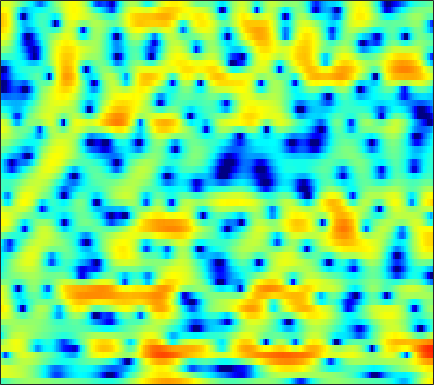

The file beside this chart, header and first rows:
-2.3032, -2.0215, -1.6092, -1.2038, -0.90913, -0.53979, -0.21507, 0.0054403, 0.25692, 0.45795, 0.61974, 0.71341, 0.79636, 0.83261, 0.83309, 0.80237, 0.75518, 0.70029, 0.60282, 0.49892, 0.37158, 0.28936, 0.17078, 0.049158
3.303, 3.252, 3.177, 3.089, 3.012, 2.889, 2.74, 2.608, 2.398, 2.148, 1.847, 1.585, 1.181, 0.707, 0.3005, -0.3164, -1.034, -1.64, -2.556, -3.606, -4.802, -5.807, -7.27, -8.806
3.577, 3.41, 3.201, 3.01, 2.877, 2.706, 2.535, 2.402, 2.209, 1.986, 1.722, 1.489, 1.119, 0.6812, 0.2955, -0.2997, -0.997, -1.593, -2.483, -3.499, -4.628, -5.54, -6.809, -8.029
0.9173, 0.3192, -0.2006, -0.3224, -0.1775, 0.2193, 0.7154, 1.082, 1.499, 1.805, 1.986, 2.04, 2.006, 1.86, 1.686, 1.373, 0.976, 0.6346, 0.1345, -0.4021, -0.9552, -1.368, -1.91, -2.419
-3.459, -6.974, -11.03, -7.59, -4.43, -1.476, 0.4633, 1.483, 2.41, 2.952, 3.183, 3.197, 3.038, 2.717, 2.407, 1.94, 1.45, 1.095, 0.6496, 0.24, -0.1481, -0.4406, -0.8685, -1.351
3.113, 2.896, 2.801, 2.913, 3.095, 3.391, 3.64, 3.74, 3.711, 3.426, 2.821, 2.134, 0.8495, -0.9052, -2.559, -5.194, -7.727, -8.515, -7.561, -5.968, -4.762, -4.228, -4.03, -4.362
0.4736, 1.171, 2.01, 2.717, 3.148, 3.58, 3.84, 3.894, 3.781, 3.432, 2.824, 2.183, 1.055, -0.372, -1.6, -3.269, -4.543, -4.918, -4.645, -4.001, -3.469, -3.266, -3.336, -3.824
-4.496, -2.849, -1.159, 0.09405, 0.8137, 1.54, 2.028, 2.264, 2.414, 2.396, 2.239, 2.042, 1.691, 1.271, 0.9383, 0.5135, 0.1316, -0.1244, -0.4094, -0.6437, -0.8673, -1.046, -1.336, -1.668
-2.087, -1.474, -0.7247, -0.07066, 0.3326, 0.7665, 1.076, 1.241, 1.368, 1.415, 1.389, 1.335, 1.227, 1.086, 0.9579, 0.7714, 0.5685, 0.4046, 0.1723, -0.07497, -0.3359, -0.542, -0.8184, -1.093
0.6657, 0.8332, 0.9987, 1.091, 1.109, 1.079, 0.9793, 0.8911, 0.7704, 0.6668, 0.5928, 0.5622, 0.5586, 0.5796, 0.5894, 0.5849, 0.5387, 0.467, 0.3067, 0.05968, -0.2735, -0.5675, -1.017, -1.502
3.544, 3.457, 3.189, 2.748, 2.295, 1.558, 0.6825, -0.0235, -0.9305, -1.594, -1.844, -1.707, -1.194, -0.5136, -0.008171, 0.5551, 0.9403, 1.104, 1.126, 0.9057, 0.4319, -0.1027, -1.087, -2.444
5.104, 4.822, 4.23, 3.346, 2.472, 0.9837, -1.037, -3.073, -6.976, -14.18, -21.41, -11.9, -6.331, -3.238, -1.654, -0.1564, 0.8072, 1.257, 1.56, 1.555, 1.254, 0.8384, -0.006598, -1.228
3.879, 3.491, 2.76, 1.801, 0.9407, -0.392, -1.85, -2.973, -4.376, -5.363, -5.569, -5.185, -4.182, -3.027, -2.245, -1.397, -0.7914, -0.5192, -0.3484, -0.3299, -0.4069, -0.4947, -0.5977, -0.5917
3.584, 3.074, 2.154, 0.9247, -0.1935, -1.895, -3.642, -4.755, -5.578, -5.42, -4.554, -3.719, -2.68, -1.804, -1.323, -0.9988, -1.035, -1.309, -2.015, -3.076, -4.237, -4.796, -4.549, -3.231
3.044, 2.661, 1.818, 0.522, -0.8128, -3.333, -7.159, -11.62, -16.92, -10.02, -5.565, -3.427, -1.54, -0.3841, 0.1239, 0.3633, 0.08221, -0.4853, -1.83, -4.046, -7.442, -10.64, -10.59, -5.867
-0.2231, -0.02546, -0.01774, -0.2752, -0.6035, -1.18, -1.773, -2.085, -2.186, -1.87, -1.239, -0.7123, -0.05895, 0.4319, 0.6401, 0.7277, 0.5865, 0.3367, -0.1378, -0.6874, -1.173, -1.363, -1.296, -0.8733
-2.803, -2.119, -1.397, -0.8594, -0.5666, -0.2571, -0.01187, 0.1549, 0.3942, 0.6393, 0.8857, 1.053, 1.233, 1.344, 1.359, 1.265, 1.064, 0.8511, 0.5142, 0.1521, -0.2011, -0.421, -0.6078, -0.686
-3.872, -2.978, -1.946, -1.056, -0.4826, 0.195, 0.767, 1.134, 1.557, 1.91, 2.171, 2.309, 2.399, 2.364, 2.259, 1.988, 1.571, 1.157, 0.4916, -0.2894, -1.117, -1.734, -2.427, -2.874
-4.529, -3.481, -2.297, -1.294, -0.6151, 0.2002, 0.9427, 1.46, 2.07, 2.585, 2.991, 3.206, 3.363, 3.34, 3.197, 2.827, 2.212, 1.568, 0.4115, -1.149, -3.229, -5.23, -8.494, -11.18
-4.813, -4.294, -3.716, -3.156, -2.65, -1.831, -0.8626, -0.09201, 0.9153, 1.803, 2.543, 2.978, 3.384, 3.587, 3.584, 3.377, 2.904, 2.361, 1.345, -0.05776, -1.901, -3.593, -6.13, -7.929
-5.613, -6.603, -8.398, -10.29, -10.76, -9.014, -6.207, -4.311, -2.228, -0.5951, 0.6502, 1.388, 2.131, 2.652, 2.9, 3.045, 2.987, 2.815, 2.431, 1.882, 1.234, 0.7274, 0.1087, -0.3266
-4.398, -5.81, -8.314, -11.26, -12.39, -10.52, -7.553, -5.663, -3.743, -2.282, -1.145, -0.4267, 0.409, 1.099, 1.554, 2.038, 2.388, 2.552, 2.641, 2.599, 2.429, 2.249, 1.968, 1.653
-0.19, -0.7453, -1.532, -2.225, -2.622, -2.925, -3.067, -3.138, -3.214, -3.3, -3.22, -2.952, -2.22, -1.208, -0.3916, 0.6324, 1.482, 1.972, 2.427, 2.673, 2.717, 2.629, 2.369, 1.958
3.453, 3.195, 2.731, 2.129, 1.578, 0.683, -0.4662, -1.612, -3.677, -6.771, -11.52, -14.24, -9.85, -5.302, -2.975, -0.7937, 0.6754, 1.446, 2.13, 2.474, 2.558, 2.442, 2.052, 1.404
4.581, 4.437, 4.106, 3.613, 3.126, 2.291, 1.235, 0.2435, -1.361, -3.206, -4.894, -5.485, -4.838, -3.382, -2.265, -1.065, -0.2316, 0.1973, 0.5348, 0.665, 0.6195, 0.4688, 0.07918, -0.5866
3.908, 3.792, 3.555, 3.26, 3.015, 2.64, 2.197, 1.833, 1.289, 0.7406, 0.2438, -0.05841, -0.3788, -0.6158, -0.8476, -1.25, -1.772, -2.231, -2.807, -3.148, -3.208, -3.103, -2.92, -2.89
2.72, 2.382, 2.01, 1.836, 1.867, 2.089, 2.383, 2.597, 2.794, 2.842, 2.724, 2.513, 2.024, 1.256, 0.4409, -1.073, -3.27, -5.566, -9.772, -13.39, -10.6, -7.906, -5.478, -4.069
-0.2873, -1.942, -4.288, -5.084, -3.855, -1.391, 0.7578, 1.98, 3.173, 3.929, 4.302, 4.348, 4.111, 3.498, 2.798, 1.472, -0.3528, -2.026, -4.404, -5.883, -5.519, -4.53, -3.382, -2.733
-2.62, -4.574, -7.681, -8.891, -6.961, -3.664, -1.068, 0.4199, 1.884, 2.903, 3.548, 3.819, 3.941, 3.794, 3.527, 2.988, 2.294, 1.721, 0.9636, 0.2973, -0.248, -0.6172, -1.182, -1.953
-1.92, -2.33, -2.693, -2.678, -2.402, -1.722, -0.8594, -0.1848, 0.6682, 1.402, 1.992, 2.333, 2.647, 2.817, 2.836, 2.751, 2.55, 2.328, 1.955, 1.49, 0.9457, 0.4376, -0.3645, -1.383
-2.232, -2.337, -2.441, -2.433, -2.325, -2.043, -1.603, -1.215, -0.625, -0.01374, 0.5804, 0.9939, 1.476, 1.871, 2.11, 2.337, 2.457, 2.477, 2.402, 2.207, 1.872, 1.533, 0.9391, 0.1766
-3.403, -3.661, -4.085, -4.488, -4.665, -4.644, -4.287, -3.816, -3.051, -2.208, -1.372, -0.7746, -0.01864, 0.6663, 1.147, 1.718, 2.198, 2.493, 2.78, 2.933, 2.932, 2.835, 2.553, 2.099
-4.888, -5.784, -7.484, -9.716, -11.47, -12.47, -11.08, -9.399, -7.41, -5.857, -4.632, -3.843, -2.835, -1.817, -1.039, 0.001301, 0.9917, 1.668, 2.44, 3.046, 3.469, 3.656, 3.739, 3.63
-4.904, -6.072, -8.303, -11.54, -14.69, -17.09, -14.37, -12.19, -10.29, -9.372, -9.108, -9.039, -8.647, -7.325, -5.879, -3.749, -1.769, -0.484, 0.9651, 2.108, 2.989, 3.478, 3.934, 4.17
-2.894, -3.505, -4.511, -5.597, -6.37, -7.176, -7.748, -8.104, -8.806, -10.08, -12.53, -15.92, -29.07, -18.27, -12.14, -7.415, -4.283, -2.511, -0.6435, 0.8141, 1.943, 2.625, 3.329, 3.823
-0.786, -1.058, -1.543, -2.122, -2.587, -3.241, -3.946, -4.515, -5.371, -6.35, -7.397, -8.089, -8.485, -7.955, -7.056, -5.536, -3.974, -2.878, -1.535, -0.3393, 0.7142, 1.415, 2.213, 2.86
0.9235, 0.7984, 0.5309, 0.1473, -0.1887, -0.7037, -1.253, -1.693, -2.279, -2.862, -3.385, -3.733, -4.059, -4.256, -4.276, -4.189, -3.956, -3.635, -3.001, -2.129, -1.083, -0.2839, 0.7151, 1.559
2.462, 2.375, 2.131, 1.768, 1.424, 0.9199, 0.4039, 0.02153, -0.4538, -0.8951, -1.325, -1.661, -2.213, -2.936, -3.648, -4.9, -6.498, -7.675, -8.145, -6.496, -4.066, -2.416, -0.6577, 0.5774
3.678, 3.531, 3.106, 2.476, 1.885, 1.042, 0.2316, -0.2318, -0.5953, -0.6637, -0.617, -0.5948, -0.7691, -1.272, -2.02, -3.651, -6.366, -9.388, -12.3, -8.019, -3.788, -1.667, 0.2086, 1.24
3.079, 2.821, 2.091, 0.8789, -0.3677, -2.573, -5.396, -7.271, -7.405, -5.151, -2.899, -1.631, -0.4677, 0.191, 0.4018, 0.411, 0.2606, 0.2071, 0.3734, 0.9471, 1.749, 2.322, 2.841, 2.905
-0.2938, -0.5708, -1.302, -2.552, -3.854, -6.236, -9.522, -12.02, -11.93, -8.542, -5.584, -3.892, -2.189, -0.9605, -0.2264, 0.5316, 1.134, 1.52, 2.017, 2.483, 2.857, 3.071, 3.182, 3.056
-3.369, -3.61, -4.091, -4.715, -5.275, -6.053, -6.684, -6.937, -6.838, -6.255, -5.357, -4.549, -3.491, -2.447, -1.71, -0.7967, 0.03691, 0.5989, 1.279, 1.853, 2.33, 2.603, 2.854, 2.97
-5.802, -6.064, -6.4, -6.67, -6.851, -7.054, -7.166, -7.213, -7.152, -6.93, -6.473, -6.022, -5.198, -4.203, -3.423, -2.339, -1.277, -0.5222, 0.3749, 1.161, 1.841, 2.268, 2.747, 3.108
-9.141, -9.525, -9.709, -9.647, -9.479, -9.253, -9.186, -9.24, -9.475, -9.79, -9.976, -9.836, -8.946, -7.461, -6.139, -4.385, -2.807, -1.753, -0.5358, 0.4973, 1.354, 1.917, 2.576, 3.145
-16.55, -18.15, -16.91, -14.35, -12.82, -11.46, -10.86, -10.86, -11.6, -13.51, -17.64, -23.06, -19.57, -12.44, -9.091, -5.964, -3.761, -2.506, -1.208, -0.2287, 0.5633, 1.099, 1.793, 2.54
-17.26, -18.87, -17.37, -14.33, -12.45, -10.56, -9.353, -8.943, -8.948, -9.505, -10.29, -10.49, -9.541, -7.596, -5.961, -4.107, -2.698, -1.971, -1.391, -1.222, -1.318, -1.409, -1.177, -0.1969
-13.06, -13.57, -12.81, -11.1, -9.634, -7.884, -6.535, -5.776, -5.073, -4.594, -4.189, -3.868, -3.408, -2.824, -2.346, -1.798, -1.433, -1.373, -1.687, -2.683, -4.865, -7.987, -18.21, -10.42
-22.95, -28.77, -16.38, -11.34, -9.017, -6.899, -5.465, -4.668, -3.927, -3.45, -3.177, -3.069, -2.959, -2.828, -2.767, -2.639, -2.531, -2.473, -2.527, -2.756, -3.217, -3.532, -3.484, -2.232
-7.987, -8.21, -7.688, -6.649, -5.865, -5.01, -4.371, -4.093, -3.946, -4.047, -4.39, -4.795, -5.369, -5.968, -6.389, -6.576, -6.291, -5.754, -4.775, -3.664, -2.541, -1.675, -0.4912, 0.7641
-2.367, -2.519, -2.583, -2.638, -2.716, -2.863, -3.13, -3.482, -4.132, -5.024, -6.175, -7.24, -9.019, -11.5, -13.84, -17.42, -16.43, -13.09, -9.08, -5.994, -3.571, -2.046, -0.2787, 1.229
0.5848, 0.4381, 0.1181, -0.3305, -0.7493, -1.456, -2.4, -3.241, -4.584, -6.149, -7.926, -9.286, -11.28, -13.37, -14.91, -16.45, -15.35, -12.92, -9.406, -6.357, -3.852, -2.265, -0.4504, 1.057
2.628, 2.454, 2.005, 1.352, 0.7133, -0.3881, -1.792, -3.043, -5.037, -7.472, -10.33, -12.61, -15.04, -15.28, -14.39, -12.51, -10.47, -8.894, -6.788, -4.821, -3.012, -1.816, -0.4012, 0.8254
4.34, 4.138, 3.655, 2.891, 2.123, 0.8479, -0.7143, -2.121, -4.364, -7.172, -10.79, -14.44, -20.63, -18.46, -14.6, -10.89, -8.216, -6.652, -4.893, -3.449, -2.264, -1.522, -0.7048, 0.004222
5.635, 5.419, 4.89, 4.063, 3.259, 1.955, 0.4011, -0.9087, -2.77, -4.635, -6.357, -7.41, -8.16, -8.045, -7.477, -6.385, -5.157, -4.267, -3.314, -2.614, -2.22, -2.116, -2.259, -2.64
6.434, 6.203, 5.608, 4.711, 3.826, 2.348, 0.5452, -0.9952, -3.165, -5.185, -6.534, -6.918, -6.615, -5.845, -5.128, -4.173, -3.345, -2.827, -2.341, -2.155, -2.361, -2.86, -4.146, -6.621
6.162, 5.96, 5.415, 4.531, 3.61, 1.997, -0.1774, -2.298, -6.157, -12.31, -23.79, -16.19, -10.1, -7.044, -5.546, -4.194, -3.297, -2.861, -2.453, -2.272, -2.326, -2.56, -3.144, -3.99
4.641, 4.6, 4.323, 3.735, 3.086, 1.906, 0.3233, -1.114, -3.326, -5.573, -7.045, -7.24, -6.613, -5.744, -5.263, -4.859, -4.654, -4.549, -4.38, -4.071, -3.617, -3.215, -2.673, -2.124
2.801, 3.068, 3.222, 3.143, 2.924, 2.416, 1.705, 1.06, 0.1076, -0.8667, -1.764, -2.35, -3.068, -3.845, -4.583, -5.821, -7.414, -8.666, -9.786, -9.186, -7.302, -5.746, -3.905, -2.4
